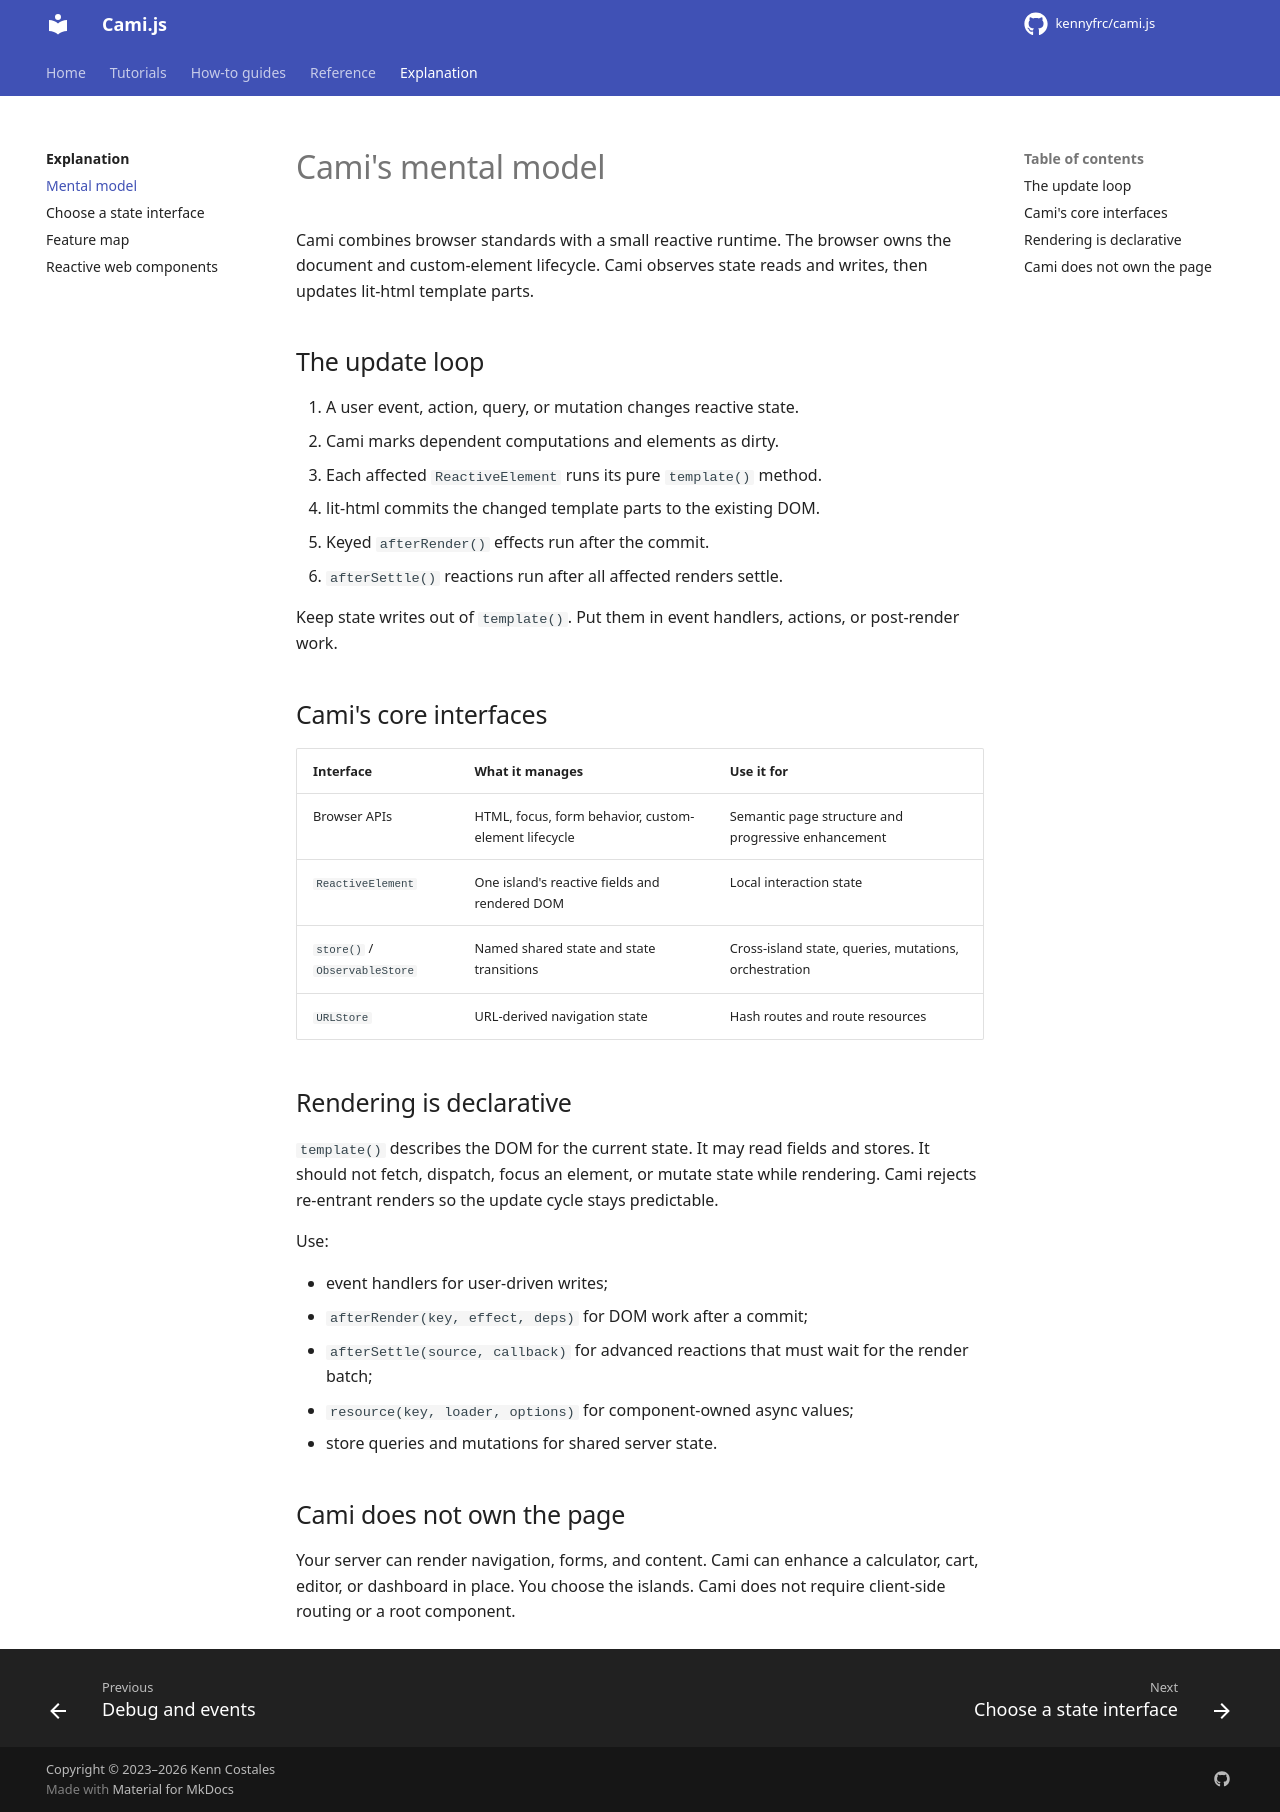

repository: kennyfrc/cami.js · page: explanation/mental-model/index.html · generator: mkdocs

# Cami's mental model

Cami combines browser standards with a small reactive runtime. The browser owns the document and custom-element lifecycle. Cami observes state reads and writes, then updates lit-html template parts.

## The update loop

1. A user event, action, query, or mutation changes reactive state.
2. Cami marks dependent computations and elements as dirty.
3. Each affected `ReactiveElement` runs its pure `template()` method.
4. lit-html commits the changed template parts to the existing DOM.
5. Keyed `afterRender()` effects run after the commit.
6. `afterSettle()` reactions run after all affected renders settle.

Keep state writes out of `template()`. Put them in event handlers, actions, or post-render work.

## Cami's core interfaces

| Interface | What it manages | Use it for |
| --- | --- | --- |
| Browser APIs | HTML, focus, form behavior, custom-element lifecycle | Semantic page structure and progressive enhancement |
| `ReactiveElement` | One island's reactive fields and rendered DOM | Local interaction state |
| `store()` / `ObservableStore` | Named shared state and state transitions | Cross-island state, queries, mutations, orchestration |
| `URLStore` | URL-derived navigation state | Hash routes and route resources |

## Rendering is declarative

`template()` describes the DOM for the current state. It may read fields and stores. It should not fetch, dispatch, focus an element, or mutate state while rendering. Cami rejects re-entrant renders so the update cycle stays predictable.

Use:

- event handlers for user-driven writes;
- `afterRender(key, effect, deps)` for DOM work after a commit;
- `afterSettle(source, callback)` for advanced reactions that must wait for the render batch;
- `resource(key, loader, options)` for component-owned async values;
- store queries and mutations for shared server state.

## Cami does not own the page

Your server can render navigation, forms, and content. Cami can enhance a calculator, cart, editor, or dashboard in place. You choose the islands. Cami does not require client-side routing or a root component.
